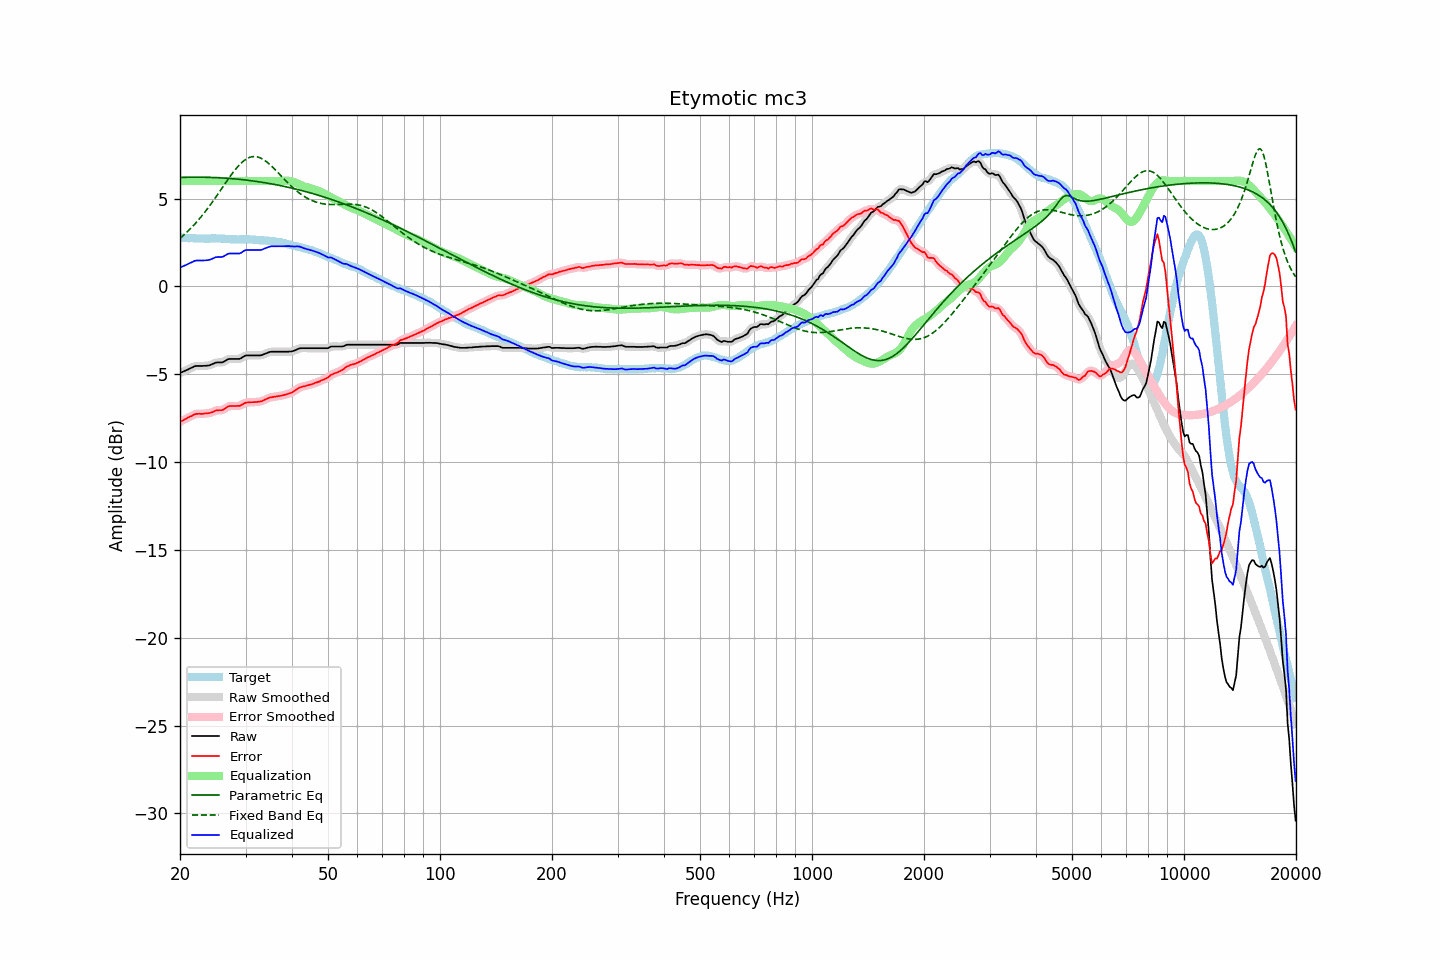

Source data for this figure (header and first rows):
frequency, raw, error, smoothed, error_smoothed, equalization, parametric_eq, fixed_band_eq, equalized_raw, equalized_smoothed, target
20.00, -4.93, -7.71, -4.93, -7.71, 6.00, 6.20, 2.73, 1.07, 1.07, 2.78
20.20, -4.89, -7.66, -4.89, -7.67, 6.00, 6.20, 2.81, 1.11, 1.11, 2.77
20.40, -4.85, -7.62, -4.85, -7.62, 6.00, 6.20, 2.89, 1.15, 1.15, 2.77
20.61, -4.81, -7.57, -4.81, -7.57, 6.00, 6.21, 2.97, 1.19, 1.19, 2.76
20.81, -4.77, -7.52, -4.77, -7.52, 6.00, 6.21, 3.06, 1.23, 1.23, 2.75
21.02, -4.73, -7.47, -4.73, -7.47, 6.00, 6.21, 3.15, 1.27, 1.27, 2.74
21.23, -4.68, -7.42, -4.68, -7.43, 6.00, 6.21, 3.24, 1.32, 1.32, 2.74
21.44, -4.64, -7.39, -4.64, -7.38, 6.00, 6.21, 3.33, 1.36, 1.36, 2.75
21.66, -4.60, -7.34, -4.59, -7.34, 6.00, 6.21, 3.43, 1.40, 1.41, 2.74
21.87, -4.55, -7.29, -4.56, -7.30, 6.00, 6.22, 3.52, 1.45, 1.44, 2.74
22.09, -4.53, -7.26, -4.54, -7.27, 6.00, 6.22, 3.63, 1.47, 1.46, 2.73
22.31, -4.53, -7.26, -4.53, -7.25, 6.00, 6.22, 3.73, 1.47, 1.47, 2.73
22.54, -4.53, -7.25, -4.53, -7.25, 6.00, 6.21, 3.84, 1.47, 1.47, 2.72
22.76, -4.53, -7.26, -4.53, -7.25, 6.00, 6.21, 3.94, 1.47, 1.47, 2.73
22.99, -4.53, -7.26, -4.53, -7.25, 6.00, 6.21, 4.06, 1.47, 1.47, 2.73
23.22, -4.52, -7.24, -4.52, -7.24, 6.00, 6.21, 4.17, 1.48, 1.48, 2.72
23.45, -4.52, -7.24, -4.52, -7.23, 6.00, 6.21, 4.29, 1.48, 1.48, 2.72
23.69, -4.51, -7.23, -4.51, -7.23, 6.00, 6.21, 4.41, 1.49, 1.49, 2.72
23.92, -4.50, -7.21, -4.50, -7.21, 6.00, 6.20, 4.53, 1.50, 1.50, 2.71
24.16, -4.47, -7.19, -4.47, -7.19, 6.00, 6.20, 4.65, 1.53, 1.53, 2.72
24.40, -4.43, -7.16, -4.43, -7.16, 6.00, 6.20, 4.78, 1.57, 1.57, 2.73
24.65, -4.39, -7.12, -4.39, -7.12, 6.00, 6.20, 4.91, 1.61, 1.61, 2.73
24.89, -4.35, -7.08, -4.35, -7.08, 6.00, 6.19, 5.04, 1.65, 1.65, 2.73
25.14, -4.33, -7.05, -4.33, -7.06, 6.00, 6.19, 5.17, 1.67, 1.67, 2.72
25.39, -4.33, -7.05, -4.33, -7.05, 6.00, 6.18, 5.31, 1.67, 1.67, 2.72
25.65, -4.33, -7.05, -4.33, -7.05, 6.00, 6.18, 5.44, 1.67, 1.67, 2.72
25.91, -4.33, -7.05, -4.32, -7.04, 6.00, 6.17, 5.57, 1.67, 1.68, 2.72
26.16, -4.30, -7.02, -4.29, -7.01, 6.00, 6.17, 5.71, 1.70, 1.71, 2.72
26.43, -4.24, -6.95, -4.24, -6.95, 6.00, 6.16, 5.84, 1.76, 1.76, 2.71
26.69, -4.19, -6.90, -4.19, -6.89, 6.00, 6.15, 5.98, 1.81, 1.81, 2.71
26.96, -4.14, -6.84, -4.15, -6.84, 6.00, 6.15, 6.11, 1.86, 1.85, 2.69
27.23, -4.13, -6.81, -4.13, -6.82, 6.00, 6.14, 6.24, 1.87, 1.87, 2.68
27.50, -4.13, -6.81, -4.13, -6.81, 6.00, 6.13, 6.36, 1.87, 1.87, 2.68
27.77, -4.13, -6.81, -4.13, -6.81, 6.00, 6.13, 6.49, 1.87, 1.87, 2.68
28.05, -4.13, -6.81, -4.13, -6.81, 6.00, 6.12, 6.60, 1.87, 1.87, 2.68
28.33, -4.13, -6.81, -4.13, -6.81, 6.00, 6.11, 6.72, 1.87, 1.87, 2.68
28.62, -4.13, -6.80, -4.13, -6.81, 6.00, 6.10, 6.82, 1.87, 1.87, 2.67
28.90, -4.13, -6.81, -4.12, -6.79, 6.00, 6.09, 6.92, 1.87, 1.88, 2.68
29.19, -4.09, -6.76, -4.08, -6.76, 6.00, 6.08, 7.01, 1.91, 1.92, 2.67
29.48, -4.03, -6.71, -4.03, -6.71, 6.00, 6.07, 7.10, 1.97, 1.97, 2.68
29.78, -3.97, -6.65, -3.98, -6.66, 6.00, 6.06, 7.17, 2.03, 2.02, 2.68
30.08, -3.93, -6.62, -3.94, -6.63, 6.00, 6.05, 7.23, 2.07, 2.06, 2.69
30.38, -3.93, -6.61, -3.93, -6.61, 6.00, 6.04, 7.29, 2.07, 2.07, 2.68
30.68, -3.93, -6.61, -3.93, -6.60, 6.00, 6.03, 7.33, 2.07, 2.07, 2.68
30.99, -3.93, -6.60, -3.93, -6.60, 6.00, 6.02, 7.36, 2.07, 2.07, 2.66
31.30, -3.93, -6.59, -3.93, -6.59, 6.00, 6.01, 7.38, 2.07, 2.07, 2.66
31.61, -3.93, -6.59, -3.93, -6.59, 6.00, 5.99, 7.39, 2.07, 2.07, 2.66
31.93, -3.93, -6.58, -3.93, -6.58, 6.00, 5.98, 7.38, 2.07, 2.07, 2.65
32.24, -3.93, -6.58, -3.93, -6.58, 6.00, 5.97, 7.37, 2.07, 2.07, 2.65
32.57, -3.93, -6.56, -3.93, -6.57, 6.00, 5.95, 7.35, 2.07, 2.07, 2.63
32.89, -3.93, -6.55, -3.93, -6.55, 6.00, 5.94, 7.31, 2.07, 2.07, 2.62
33.22, -3.91, -6.53, -3.90, -6.52, 6.00, 5.93, 7.27, 2.09, 2.10, 2.62
33.55, -3.87, -6.49, -3.87, -6.49, 6.00, 5.91, 7.21, 2.13, 2.13, 2.62
33.89, -3.83, -6.45, -3.83, -6.45, 6.00, 5.90, 7.15, 2.17, 2.17, 2.61
34.23, -3.80, -6.40, -3.79, -6.40, 6.00, 5.88, 7.08, 2.20, 2.21, 2.60
34.57, -3.76, -6.36, -3.76, -6.36, 6.00, 5.86, 7.01, 2.24, 2.24, 2.60
34.92, -3.73, -6.32, -3.74, -6.33, 6.00, 5.85, 6.93, 2.27, 2.26, 2.59
35.27, -3.72, -6.31, -3.72, -6.31, 6.00, 5.83, 6.84, 2.28, 2.28, 2.59
35.62, -3.72, -6.29, -3.72, -6.29, 6.00, 5.82, 6.75, 2.28, 2.28, 2.57
35.97, -3.72, -6.28, -3.72, -6.28, 6.00, 5.80, 6.66, 2.28, 2.28, 2.56
... 635 more rows
